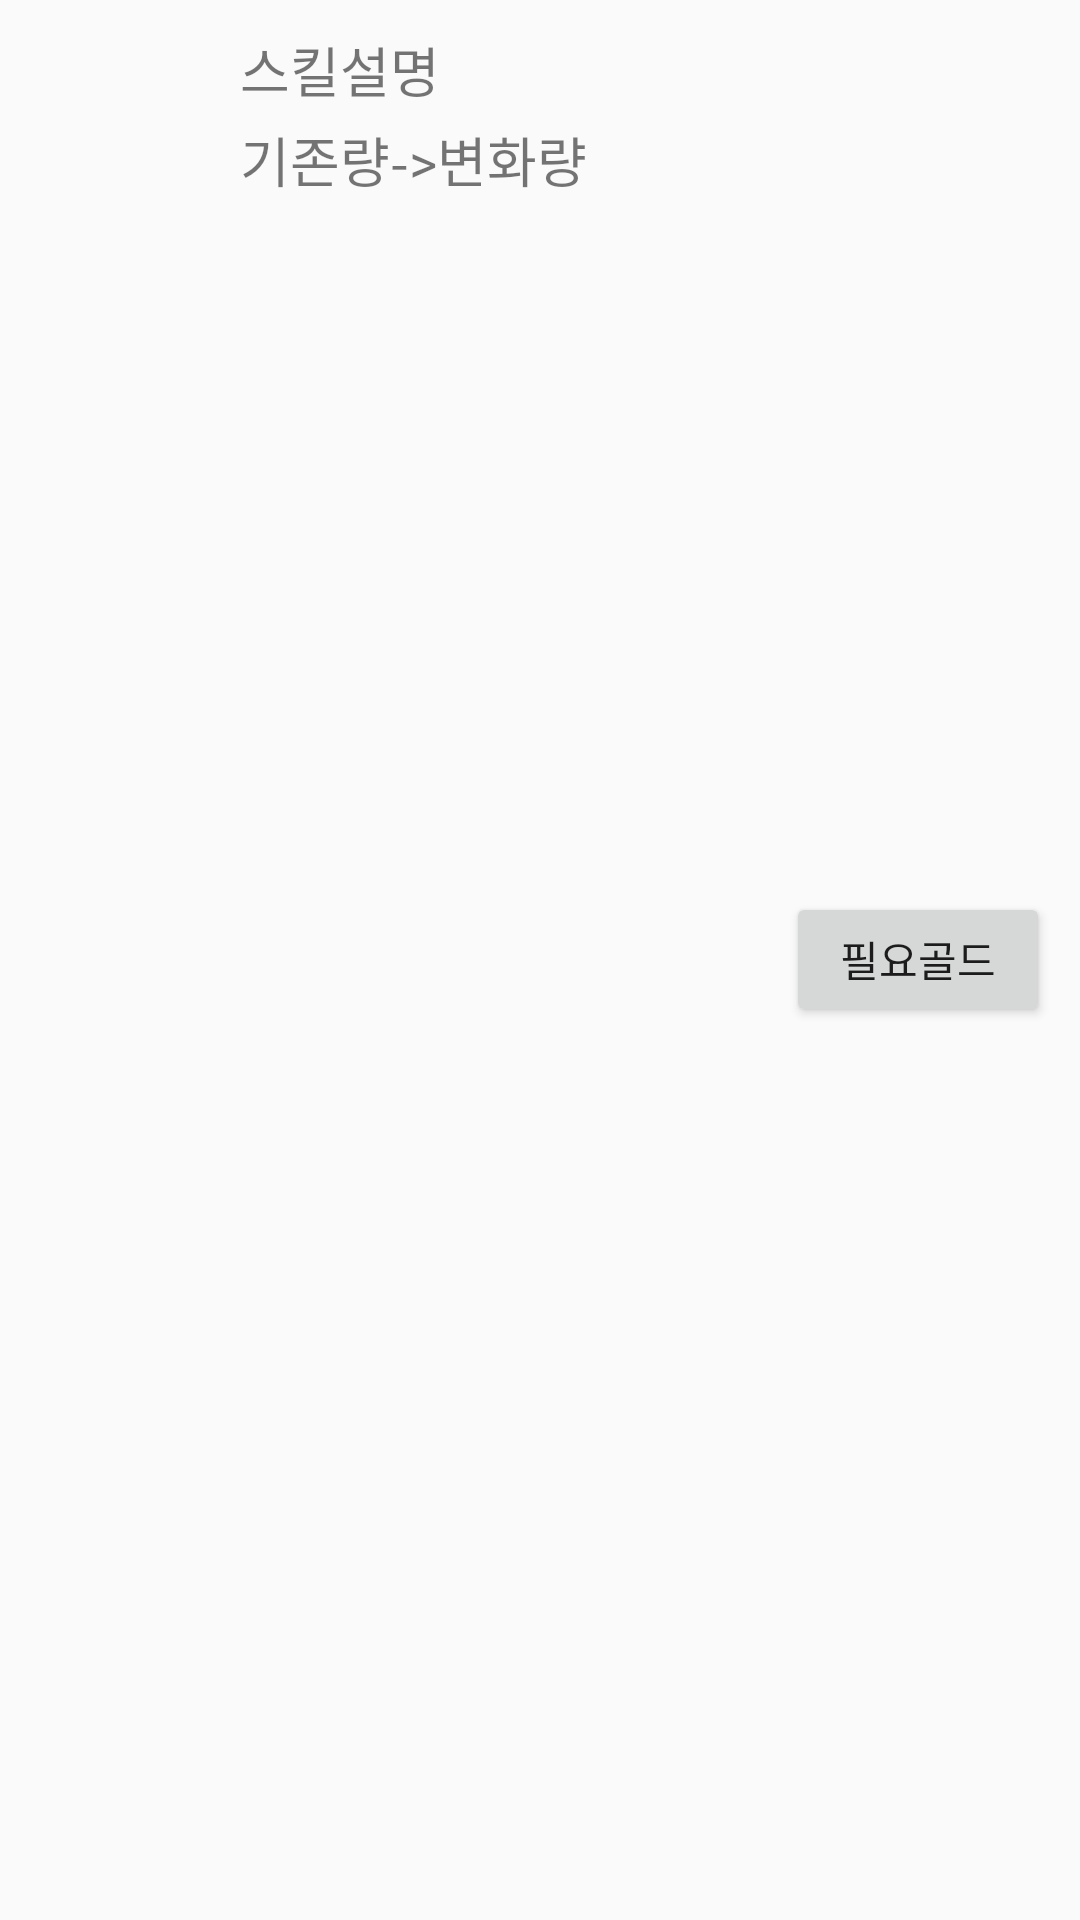

Produce the Android XML layout that renders to this screen, including the resource entries it uses.
<!-- AndroidManifest.xml: application theme AppTheme -->
<!-- res/layout/adapter_upgrade.xml -->
<?xml version="1.0" encoding="utf-8"?>
<RelativeLayout xmlns:android="http://schemas.android.com/apk/res/android"
    android:layout_width="match_parent"
    android:layout_height="wrap_content"
    android:padding="10dp" >

    <ImageView
        android:id="@+id/upgrade_icon"
        android:layout_width="60dp"
        android:layout_height="60dp"
        android:layout_alignParentLeft="true"
        android:layout_alignParentTop="true" />

    <LinearLayout
        android:layout_width="wrap_content"
        android:layout_height="60dp"
        android:layout_marginLeft="10dp"
        android:layout_marginRight="10dp"
        android:layout_toRightOf="@+id/upgrade_icon"
        android:layout_toLeftOf="@+id/btn_send"
        android:orientation="vertical" >

        <TextView
            android:id="@+id/upgrade_name"
            android:layout_width="match_parent"
            android:layout_height="0dp"
            android:layout_gravity="center_vertical"
            android:layout_weight="1"
            android:ellipsize="marquee"
            android:singleLine="true"
            android:text="스킬설명"
            android:textSize="18sp" />

        <TextView
            android:id="@+id/upgrade_info"
            android:layout_width="match_parent"
            android:layout_height="0dp"
            android:layout_gravity="center_vertical"
            android:layout_weight="1"
            android:text="기존량->변화량"
            android:textSize="18sp" />
    </LinearLayout>

    <Button
        android:id="@+id/btn_send"
        android:layout_width="wrap_content"
        android:layout_height="45dp"
        android:layout_alignParentRight="true"
        android:layout_centerVertical="true"
        android:text="필요골드" />
</RelativeLayout>
<!-- resources referenced by this layout -->
<resources>
  <style name="AppTheme" parent="Theme.AppCompat.Light.DarkActionBar">
          
          <item name="colorPrimary">@color/colorPrimary</item>
          <item name="colorPrimaryDark">@color/colorPrimaryDark</item>
          <item name="colorAccent">@color/colorAccent</item>
      </style>
  <!-- not gathered from this repository: default colours our renderer supplied (Android Studio template values) -->
  <color name="colorPrimary">#FF6200EE</color>
  <color name="colorPrimaryDark">#FF3700B3</color>
  <color name="colorAccent">#FF03DAC5</color>
</resources>
